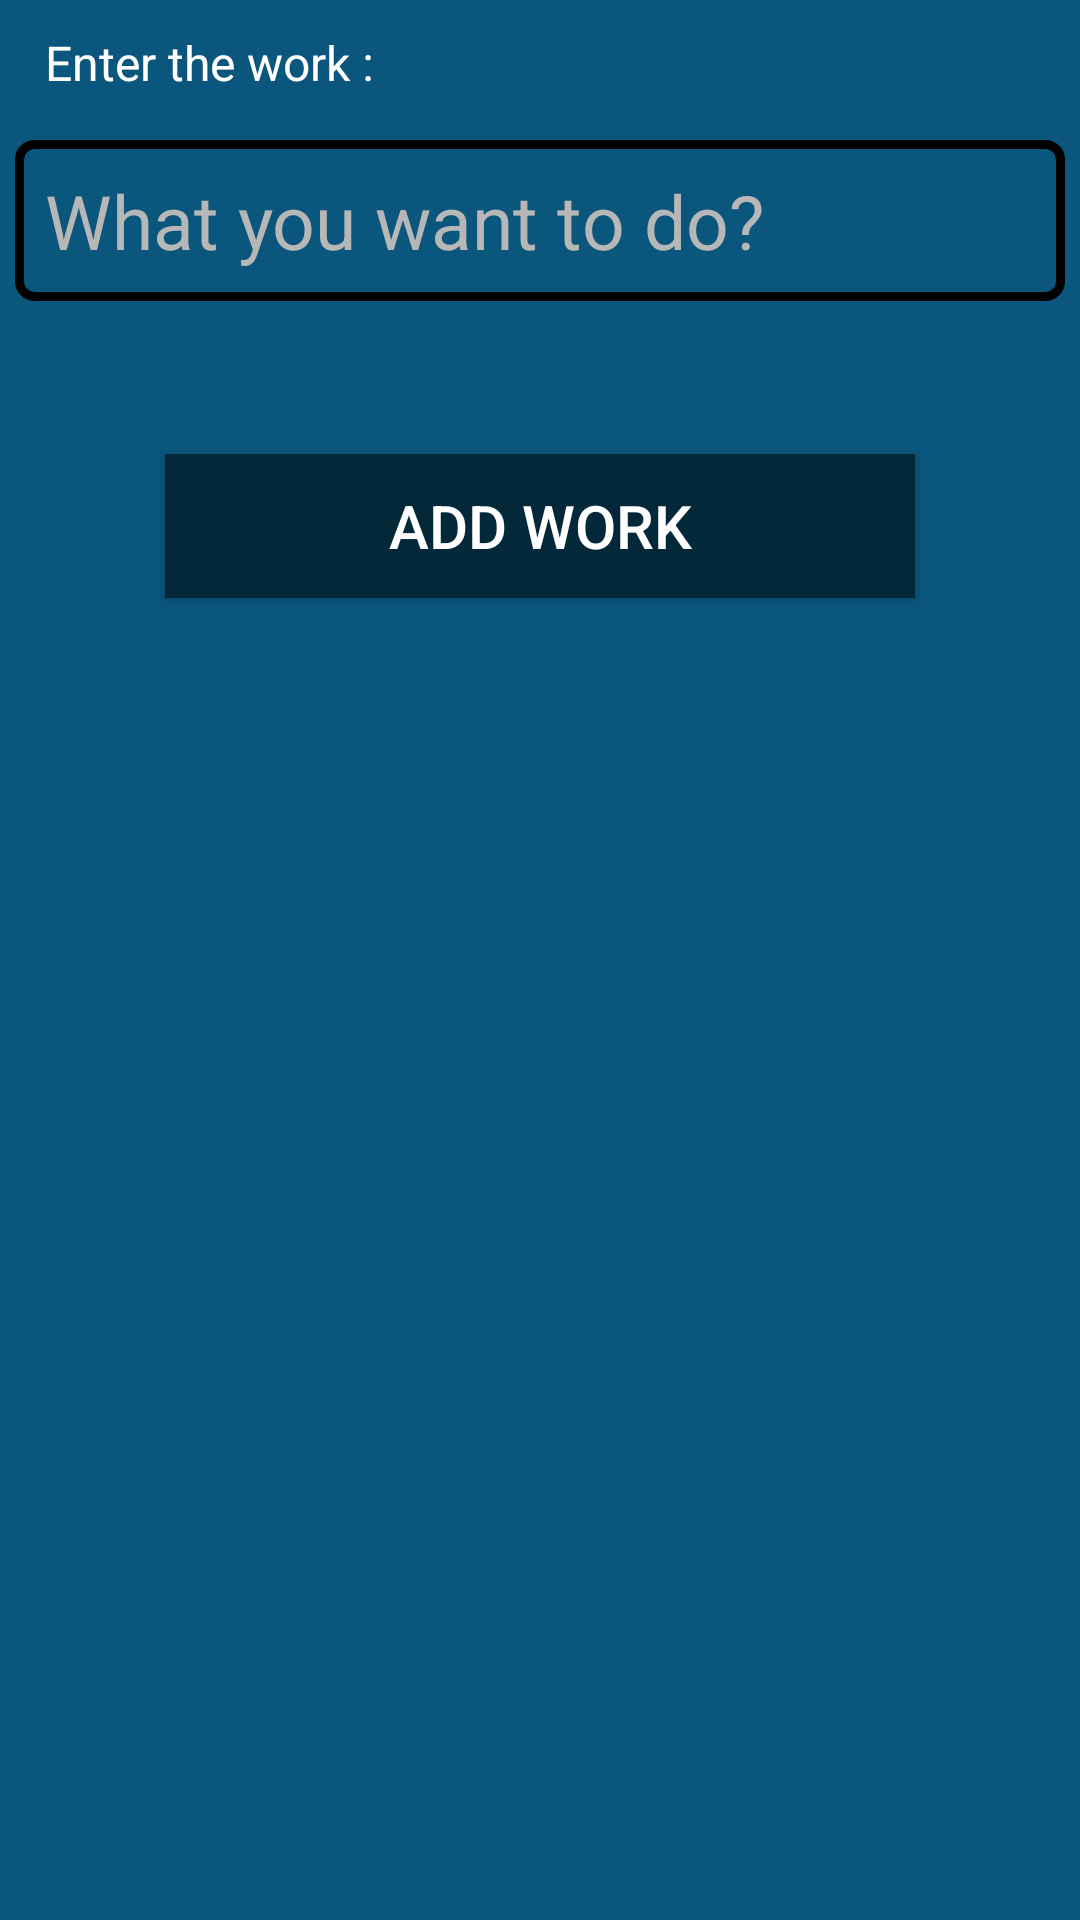

Reconstruct the res/layout file that produces this screen, plus the resources it refers to.
<!-- AndroidManifest.xml: application theme Theme.MyWorks -->
<!-- res/layout/activity_work.xml -->
<?xml version="1.0" encoding="utf-8"?>
<LinearLayout xmlns:android="http://schemas.android.com/apk/res/android"
    xmlns:app="http://schemas.android.com/apk/res-auto"
    xmlns:tools="http://schemas.android.com/tools"
    android:layout_width="match_parent"
    android:layout_height="wrap_content"
    android:background="#0A567C"
    android:orientation="vertical"
    android:padding="5dp">

    <ScrollView
        android:layout_width="match_parent"
        android:layout_height="match_parent">

        <LinearLayout
            android:layout_width="match_parent"
            android:layout_height="wrap_content"
            android:orientation="vertical" >

            <TextView
                android:id="@+id/textView3"
                android:layout_width="match_parent"
                android:layout_height="wrap_content"
                android:padding="5dp"
                android:paddingStart="10dp"
                android:paddingEnd="1dp"
                android:text="Enter the work :"
                android:textColor="#FFFFFF"
                android:textSize="16sp" />

            <EditText
                android:id="@+id/enterWork"
                android:layout_width="match_parent"
                android:layout_height="wrap_content"
                android:layout_marginTop="10dp"
                android:layout_marginBottom="1dp"
                android:background="@drawable/text_outline"
                android:ems="10"
                android:gravity="center|start|top"
                android:hint="What you want to do?"
                android:inputType="textMultiLine"
                android:minHeight="48dp"
                android:padding="10dp"
                android:textColorHint="#B8B7B7"
                android:textSize="25dp" />


            <androidx.appcompat.widget.AppCompatButton
                android:id="@+id/addWork"
                android:layout_width="match_parent"
                android:layout_height="wrap_content"
                android:layout_gravity="center"
                android:layout_margin="50dp"
                android:background="#03283A"
                android:text="Add work"
                android:textColor="#FFFFFF"
                android:textSize="20sp" />
        </LinearLayout>
    </ScrollView>

</LinearLayout>
<!-- resources referenced by this layout -->
<resources>
  <!-- drawable text_outline (drawable) -->
  <?xml version="1.0" encoding="utf-8"?>
  <shape xmlns:android="http://schemas.android.com/apk/res/android">
  
      <stroke
          android:color="@color/black"
          android:width="3dp"/>
  
      <corners
          android:radius="5dp"/>
  </shape>
  <style name="Theme.MyWorks" parent="Theme.MaterialComponents.DayNight.DarkActionBar">
          
          <item name="colorPrimary">@color/purple_500</item>
          <item name="colorPrimaryVariant">@color/purple_700</item>
          <item name="colorOnPrimary">@color/white</item>
          
          <item name="colorSecondary">@color/teal_200</item>
          <item name="colorSecondaryVariant">@color/teal_700</item>
          <item name="colorOnSecondary">@color/black</item>
          
          <item name="android:statusBarColor" tools:targetApi="l">?attr/colorPrimaryVariant</item>
          <item name="toolbarStyle">@style/ToolbarStyle</item>
          
      </style>
  <color name="black">#FF000000</color>
  <color name="purple_500">#03283A</color>
  <color name="purple_700">#03283A</color>
  <color name="white">#FFFFFFFF</color>
  <color name="teal_200">#FF03DAC5</color>
  <color name="teal_700">#FF018786</color>
  <style name="ToolbarStyle" parent="Widget.AppCompat.Toolbar">
          <item name="android:background">@drawable/toolbar_gradient</item>
      </style>
  <!-- drawable toolbar_gradient (drawable) -->
  <?xml version="1.0" encoding="utf-8"?>
  <shape xmlns:android="http://schemas.android.com/apk/res/android">
  
      <gradient
          android:startColor="#0B648F"
          android:endColor="#03283A"
          android:angle="270"
          />
  </shape>
</resources>
